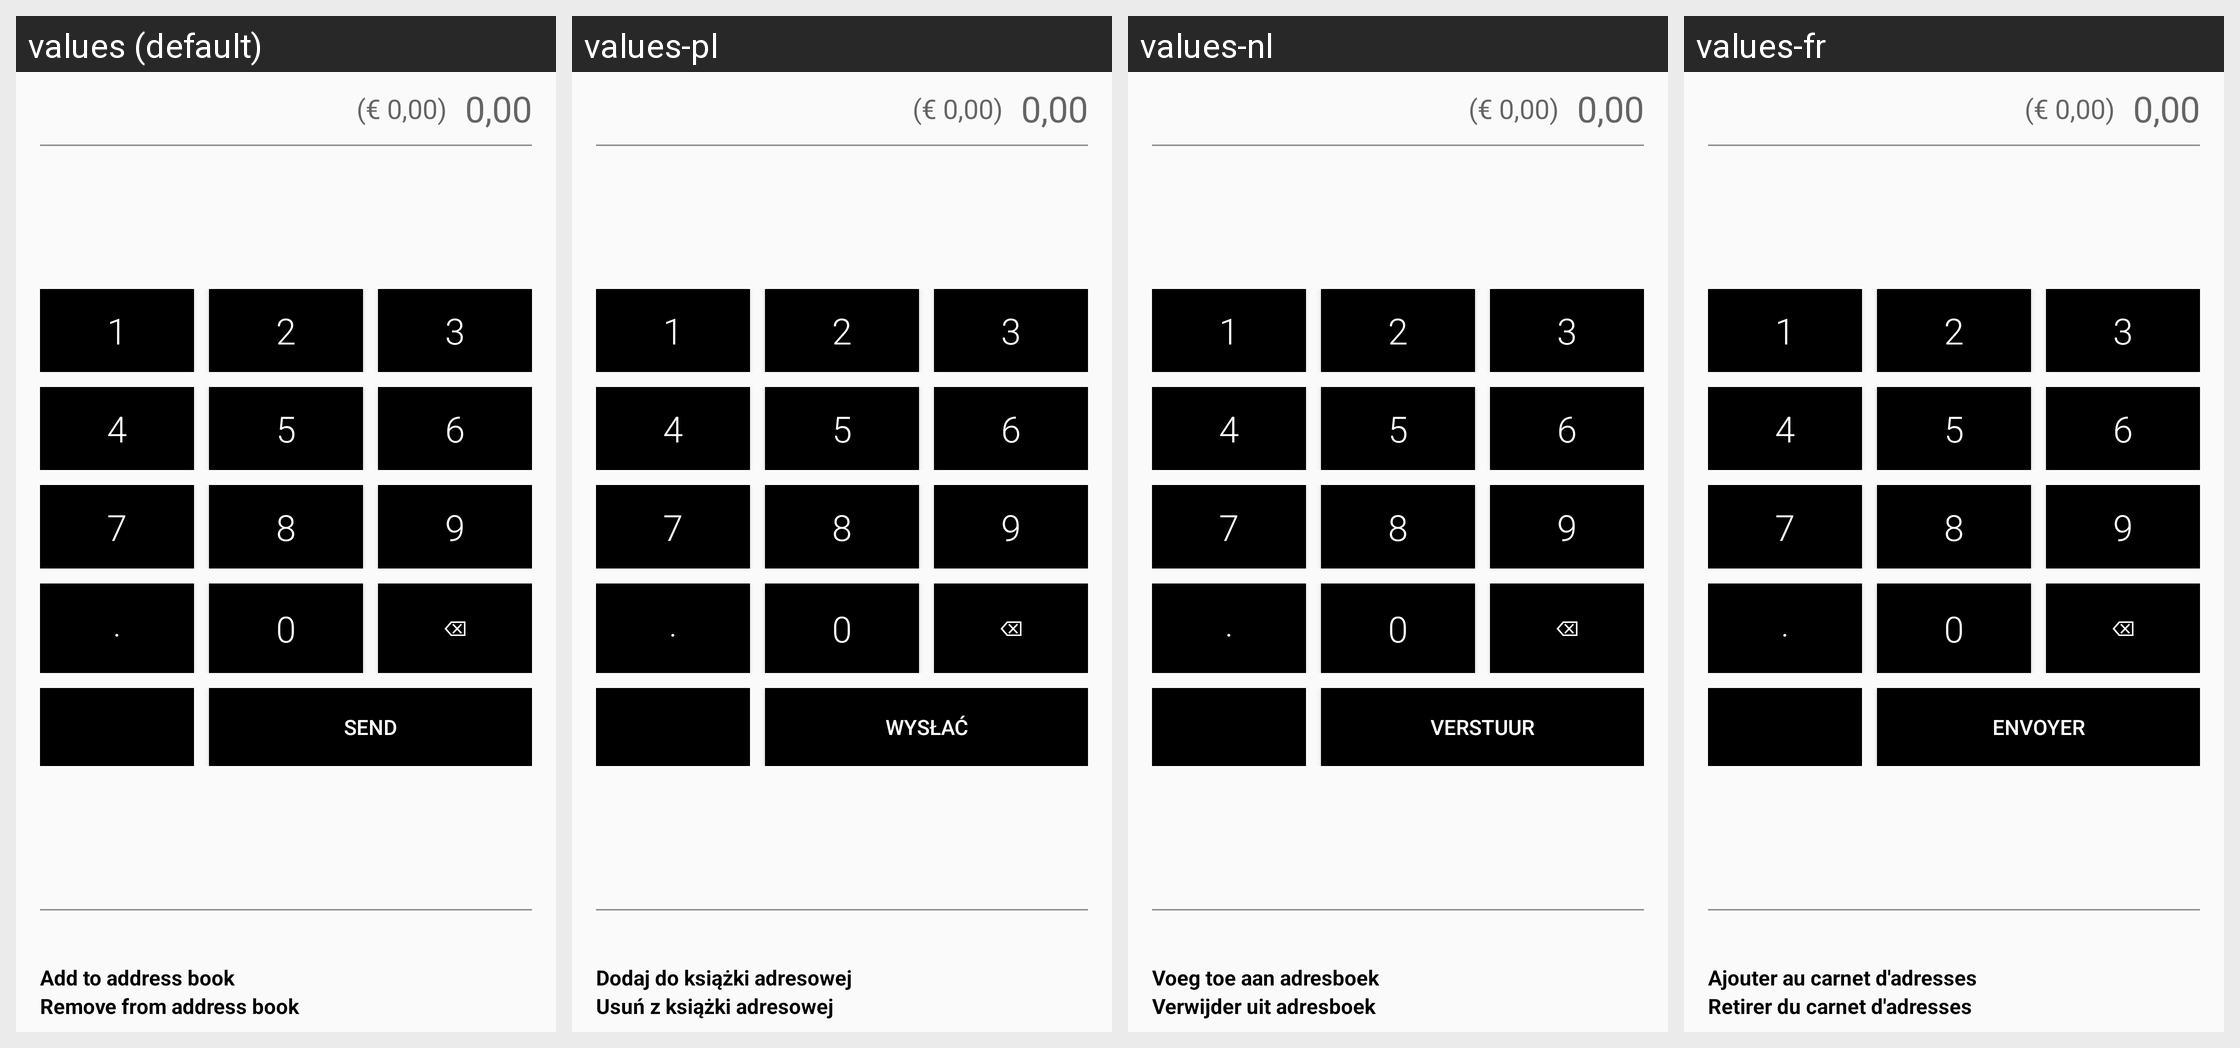

This grid shows one Android layout under several languages. Give, for every string resource on the screen, its name, the default text and each shown locale's text.
Android screen res/layout/fragment_send_coins.xml rendered under 4 locales, left to right: values (default), values-pl, values-nl, values-fr. Device: Nexus 5 (rendered at 1080×1920; each locale shown at half size, 540×960, under a caption strip naming it); theme AppTheme.
Other locales in the repository, not shown: values-ca, values-de, values-en-rAU, values-en-rCA, values-en-rGB, values-en-rUS, values-en-rZA, values-es, values-fi, values-it, values-ja, values-ko, values-no, values-pt, values-pt-rBR, values-ru, values-vi, values-zh-rCN, values-zh-rTW.
Strings drawn on this screen, with the default value and each locale's value (text and hints the layout hard-codes, and strings that could not be matched under every locale, appear in the picture but are not listed):

send_coins_label_add_to_address_book
  values: Add to address book
  values-pl: Dodaj do książki adresowej
  values-nl: Voeg toe aan adresboek
  values-fr: Ajouter au carnet d'adresses

send_coins_label_remove_from_address_book
  values: Remove from address book
  values-pl: Usuń z książki adresowej
  values-nl: Verwijder uit adresboek
  values-fr: Retirer du carnet d'adresses

send_keypad_digit_1
  values: 1
  values-pl: 1  [not translated; the default value is used]
  values-nl: 1  [not translated; the default value is used]
  values-fr: 1  [not translated; the default value is used]

send_keypad_digit_2
  values: 2
  values-pl: 2  [not translated; the default value is used]
  values-nl: 2  [not translated; the default value is used]
  values-fr: 2  [not translated; the default value is used]

send_keypad_digit_3
  values: 3
  values-pl: 3  [not translated; the default value is used]
  values-nl: 3  [not translated; the default value is used]
  values-fr: 3  [not translated; the default value is used]

send_keypad_digit_4
  values: 4
  values-pl: 4  [not translated; the default value is used]
  values-nl: 4  [not translated; the default value is used]
  values-fr: 4  [not translated; the default value is used]

send_keypad_digit_5
  values: 5
  values-pl: 5  [not translated; the default value is used]
  values-nl: 5  [not translated; the default value is used]
  values-fr: 5  [not translated; the default value is used]

send_keypad_digit_6
  values: 6
  values-pl: 6  [not translated; the default value is used]
  values-nl: 6  [not translated; the default value is used]
  values-fr: 6  [not translated; the default value is used]

send_keypad_digit_7
  values: 7
  values-pl: 7  [not translated; the default value is used]
  values-nl: 7  [not translated; the default value is used]
  values-fr: 7  [not translated; the default value is used]

send_keypad_digit_8
  values: 8
  values-pl: 8  [not translated; the default value is used]
  values-nl: 8  [not translated; the default value is used]
  values-fr: 8  [not translated; the default value is used]

send_keypad_digit_9
  values: 9
  values-pl: 9  [not translated; the default value is used]
  values-nl: 9  [not translated; the default value is used]
  values-fr: 9  [not translated; the default value is used]

send_keypad_decimal_separator
  values: .
  values-pl: .  [not translated; the default value is used]
  values-nl: .  [not translated; the default value is used]
  values-fr: .  [not translated; the default value is used]

send_keypad_digit_0
  values: 0
  values-pl: 0  [not translated; the default value is used]
  values-nl: 0  [not translated; the default value is used]
  values-fr: 0  [not translated; the default value is used]

send_keypad_button_delete
  values: ⌫
  values-pl: ⌫  [not translated; the default value is used]
  values-nl: ⌫  [not translated; the default value is used]
  values-fr: ⌫  [not translated; the default value is used]

numeric_keypad_send_button
  values: Send
  values-pl: Wysłać
  values-nl: Verstuur
  values-fr: Envoyer
